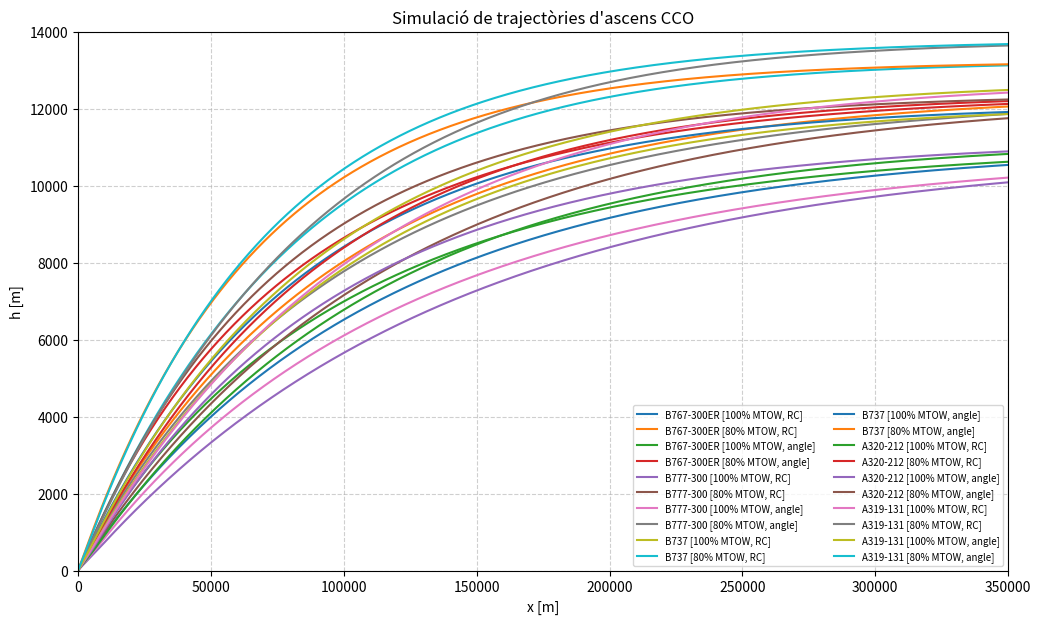

Write the Python code that produced this figure.
import numpy as np
import matplotlib.pyplot as plt

# ---------------------------------------------------------
# 1. DADES DELS AVIONS
# ---------------------------------------------------------
AIRCRAFT_DATA = {
    "B767-300ER": {
        "Wmax": 204.10, "S": 283.50,
        "CD0_TO": 0.02070, "CD2_TO": 0.04830,
        "CD0_IC": 0.01400, "CD2_IC": 0.04900,
        "CD0_CLN": 0.01740, "CD2_CLN": 0.04590,
        "CT1": 0.35167e6, "CT2": 44673, "CT3": 0.10129e-9
    },
    "B777-300": {
        "Wmax": 299.30, "S": 428.04,
        "CD0_TO": 0.01750, "CD2_TO": 0.05250,
        "CD0_IC": 0.01730, "CD2_IC": 0.04840,
        "CD0_CLN": 0.01570, "CD2_CLN": 0.04200,
        "CT1": 0.42577e6, "CT2": 48987, "CT3": 0.66146e-10
    },
    "B737": {
        "Wmax": 70.80, "S": 124.65,
        "CD0_TO": 0.03330, "CD2_TO": 0.04280,
        "CD0_IC": 0.02700, "CD2_IC": 0.04410,
        "CD0_CLN": 0.02350, "CD2_CLN": 0.04450,
        "CT1": 0.14573e6, "CT2": 55638, "CT3": 0.14200e-10
    },
    "A320-212": {
        "Wmax": 77.00, "S": 122.60,
        "CD0_TO": 0.03930, "CD2_TO": 0.03960,
        "CD0_IC": 0.02420, "CD2_IC": 0.04690,
        "CD0_CLN": 0.02400, "CD2_CLN": 0.03750,
        "CT1": 0.13605e6, "CT2": 52238, "CT3": 0.26637e-10
    },
    "A319-131": {
        "Wmax": 70.00, "S": 122.60,
        "CD0_TO": 0.04450, "CD2_TO": 0.03280,
        "CD0_IC": 0.02840, "CD2_IC": 0.03760,
        "CD0_CLN": 0.02800, "CD2_CLN": 0.03100,
        "CT1": 0.13900e6, "CT2": 58900, "CT3": 0.57200e-14
    }
}

G0 = 9.80665
FT2M = 0.3048

# ---------------------------------------------------------
# 2. FUNCIONS AUXILIARS
# ---------------------------------------------------------

def get_atmosphere(h_m):
    rho0 = 1.225
    T0 = 288.15
    L = -0.0065
    R = 287.05

    if h_m < 11000:
        T = T0 + L * h_m
        rho = rho0 * (T / T0) ** (-(G0 / (L * R)) - 1)
    else:
        T11 = T0 + L * 11000
        p11 = 22632  # Pa
        rho = (p11 / (R * T11)) * np.exp(-G0 * (h_m - 11000) / (R * T11))
    return rho


def getCCO(ac_type, MTOW_percent, speed_type):

    ac = AIRCRAFT_DATA[ac_type]
    W = (MTOW_percent / 100.0) * ac['Wmax'] * 1000.0 * G0

    x = 0.0
    h = 35.0 * FT2M
    dt = 1.0

    x_valors = [x]
    h_valors = [h]

    while x < 350000:
        h_ft = h / FT2M
        if h_ft < 1500:
            cd0, cd2 = ac['CD0_TO'], ac['CD2_TO']
        elif h_ft < 2000:
            cd0, cd2 = ac['CD0_IC'], ac['CD2_IC']
        else:
            cd0, cd2 = ac['CD0_CLN'], ac['CD2_CLN']

        rho = get_atmosphere(h)
        T_max = ac['CT1'] * (1 - h_ft / ac['CT2'] + ac['CT3'] * h_ft ** 2)

        if speed_type == 'max_RC':
            V = np.sqrt((T_max + np.sqrt(T_max ** 2 + 12 * cd0 * cd2 * W ** 2)) / (3 * rho * ac['S'] * cd0))
        else:
            V = np.sqrt((2 * W) / (rho * ac['S']) * np.sqrt(cd2 / cd0))

        CL = W / (0.5 * rho * V ** 2 * ac['S'])
        CD = cd0 + cd2 * CL ** 2
        D = 0.5 * rho * V ** 2 * ac['S'] * CD

        gamma = np.arcsin((T_max - D) / W)

        x += V * np.cos(gamma) * dt
        h += V * np.sin(gamma) * dt

        if h > 14000: break
        x_valors.append(x)
        h_valors.append(h)

    return np.array(x_valors), np.array(h_valors)


# ---------------------------------------------------------
# 3. SCRIPT PRINCIPAL PER GENERAR EL GRÀFIC
# ---------------------------------------------------------
def main():
    avions = ["B767-300ER", "B777-300", "B737", "A320-212", "A319-131"]
    casos = [
        (100, 'max_RC', 'RC'),
        (80, 'max_RC', 'RC'),
        (100, 'max_angle', 'angle'),
        (80, 'max_angle', 'angle')
    ]

    plt.figure(figsize=(12, 7))

    for model in avions:
        for percent, s_type, label_short in casos:
            x_m, h_m = getCCO(model, percent, s_type)
            plt.plot(x_m, h_m, label=f"{model} [{percent}% MTOW, {label_short}]")

    plt.xlabel("x [m]")
    plt.ylabel("h [m]")
    plt.title("Simulació de trajectòries d'ascens CCO")
    plt.xlim(0, 350000)
    plt.ylim(0, 14000)
    plt.grid(True, linestyle='--', alpha=0.6)
    plt.legend(fontsize=7, ncol=2, loc='lower right')
    plt.show()


if __name__ == "__main__":
    main()
